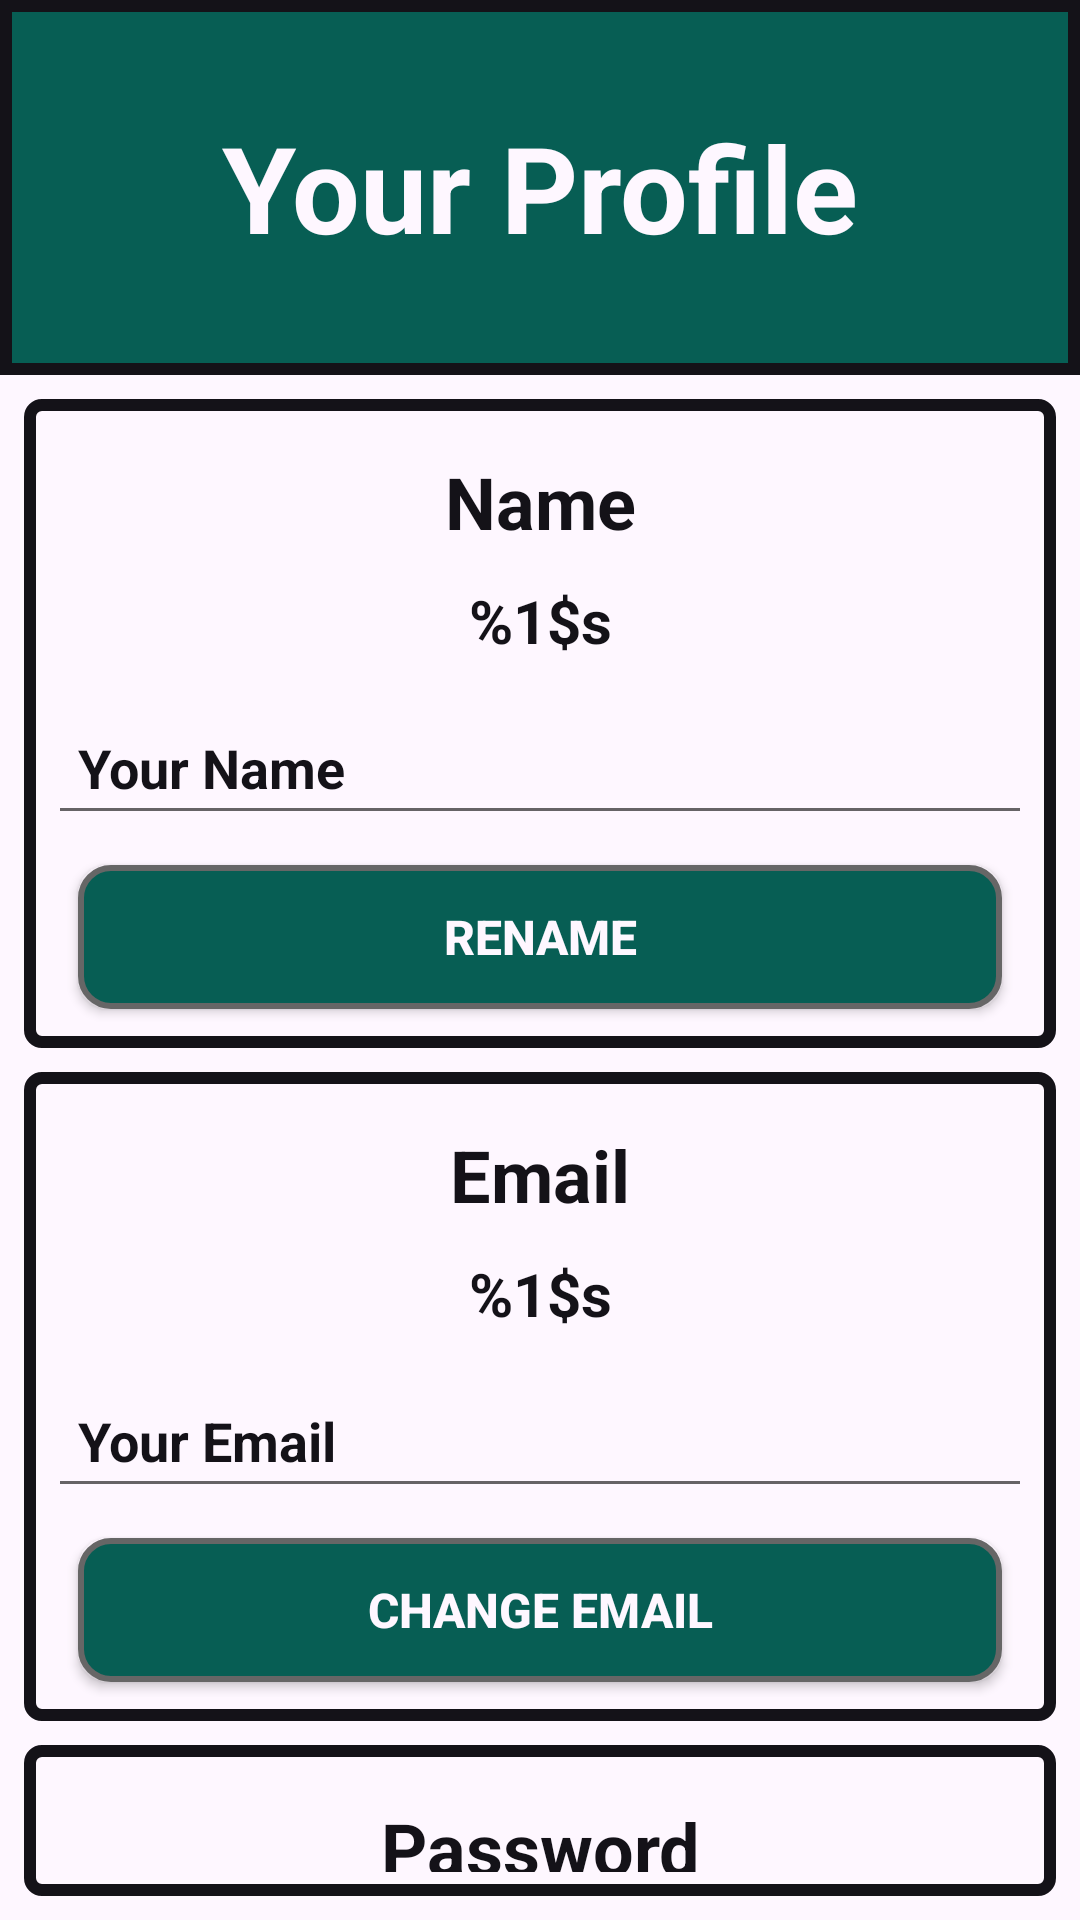

The Android layout XML behind this screen, and the referenced resources:
<!-- AndroidManifest.xml: application theme Theme.KosongDua.Light -->
<!-- res/layout/ident_profile.xml -->
<?xml version="1.0" encoding="utf-8"?>
<RelativeLayout xmlns:android="http://schemas.android.com/apk/res/android"
    xmlns:tools="http://schemas.android.com/tools"
    android:layout_width="match_parent"
    android:layout_height="match_parent"
    android:orientation="vertical"
    android:background="?attr/colorPrimary">


    <TextView
        android:id="@+id/tandaProfilan"
        android:layout_width="match_parent"
        android:layout_height="125dp"
        android:layout_alignParentTop="true"
        android:gravity="center"
        android:paddingVertical="8dp"
        android:text="@string/profilUseran"
        android:textSize="40sp"
        android:textStyle="bold"
        android:textColor="@color/lightNess"
        android:background="@drawable/title_set"/>

    <RelativeLayout
        android:id="@+id/profilData"
        android:layout_width="match_parent"
        android:layout_height="match_parent"
        android:layout_below="@id/tandaProfilan"
        android:layout_alignParentBottom="true"
        android:padding="8dp"
        android:gravity="center">

        <RelativeLayout
            android:id="@+id/profilNamae"
            android:layout_width="match_parent"
            android:layout_height="wrap_content"
            android:layout_marginTop="0dp"
            android:layout_marginBottom="4dp"
            android:padding="8dp"
            android:background="@drawable/kontein_profile"
            tools:ignore="VisualLintBounds">
            <TextView
                android:id="@+id/inisialNamae"
                android:layout_width="match_parent"
                android:layout_height="wrap_content"
                android:text="@string/keNamae"
                android:textSize="24sp"
                android:textStyle="bold"
                android:textColor="?attr/colorSecondary"
                android:gravity="center"
                android:layout_marginTop="10dp" />
            <TextView
                android:id="@+id/tandaNamae"
                android:layout_width="match_parent"
                android:layout_height="wrap_content"
                android:layout_below="@+id/inisialNamae"
                android:layout_marginTop="10dp"
                android:layout_marginBottom="5dp"
                android:text="@string/daChenji"
                android:textSize="20sp"
                android:textStyle="bold"
                android:textColor="?attr/colorSecondary"
                android:gravity="center" />

            <EditText
                android:id="@+id/ubahNamae"
                android:layout_width="match_parent"
                android:layout_height="wrap_content"
                android:layout_below="@+id/tandaNamae"
                android:layout_marginTop="5dp"
                android:layout_marginBottom="10dp"
                android:hint="@string/ykaNamae"
                android:textColor="?attr/colorSecondaryVariant"
                android:textColorHint="?attr/colorSecondary"
                android:textStyle="bold"
                android:paddingStart="10dp"
                android:importantForAutofill="no"
                android:minHeight="48dp"
                tools:ignore="DuplicateSpeakableTextCheck,RtlSymmetry,TextFields,VisualLintTextFieldSize" />

            <Button
                android:id="@+id/nombolNamae"
                android:layout_width="match_parent"
                android:layout_height="wrap_content"
                android:layout_below="@id/ubahNamae"
                android:layout_marginStart="10dp"
                android:layout_marginEnd="10dp"
                android:layout_marginBottom="5dp"
                android:text="@string/namaeChenji"
                android:textSize="16sp"
                android:textStyle="bold"
                android:textColor="@color/lightNess"
                android:background="@drawable/send_btn"
                tools:ignore="VisualLintButtonSize,DuplicateSpeakableTextCheck" />
        </RelativeLayout>


        <RelativeLayout
            android:id="@+id/profilEmail"
            android:layout_width="match_parent"
            android:layout_height="wrap_content"
            android:layout_marginTop="4dp"
            android:layout_marginBottom="4dp"
            android:padding="8dp"
            android:layout_below="@id/profilNamae"
            android:background="@drawable/kontein_profile"
            tools:ignore="VisualLintBounds">
            <TextView
                android:id="@+id/inisialEmail"
                android:layout_width="match_parent"
                android:layout_height="wrap_content"
                android:text="@string/keEmail"
                android:textSize="24sp"
                android:textStyle="bold"
                android:textColor="?attr/colorSecondary"
                android:gravity="center"
                android:layout_marginTop="10dp" />
            <TextView
                android:id="@+id/tandaEmail"
                android:layout_width="match_parent"
                android:layout_height="wrap_content"
                android:layout_below="@+id/inisialEmail"
                android:layout_marginTop="10dp"
                android:layout_marginBottom="5dp"
                android:text="@string/daChenji"
                android:textSize="20sp"
                android:textStyle="bold"
                android:textColor="?attr/colorSecondary"
                android:gravity="center" />

            <EditText
                android:id="@+id/ubahEmail"
                android:layout_width="match_parent"
                android:layout_height="wrap_content"
                android:layout_below="@+id/tandaEmail"
                android:layout_marginTop="5dp"
                android:layout_marginBottom="10dp"
                android:hint="@string/ykaEmail"
                android:textColor="?attr/colorSecondaryVariant"
                android:textColorHint="?attr/colorSecondary"
                android:textStyle="bold"
                android:paddingStart="10dp"
                android:importantForAutofill="no"
                android:minHeight="48dp"
                tools:ignore="DuplicateSpeakableTextCheck,RtlSymmetry,TextFields,VisualLintTextFieldSize" />

            <Button
                android:id="@+id/nombolEmail"
                android:layout_below="@id/ubahEmail"
                android:layout_width="match_parent"
                android:layout_height="wrap_content"
                android:layout_marginStart="10dp"
                android:layout_marginEnd="10dp"
                android:layout_marginBottom="5dp"
                android:text="@string/emailChenji"
                android:textSize="16sp"
                android:textStyle="bold"
                android:textColor="@color/lightNess"
                android:background="@drawable/send_btn"
                tools:ignore="VisualLintButtonSize" />
        </RelativeLayout>


        <RelativeLayout
            android:id="@+id/profilSandi"
            android:layout_width="match_parent"
            android:layout_height="wrap_content"
            android:layout_marginTop="4dp"
            android:layout_marginBottom="0dp"
            android:padding="8dp"
            android:layout_below="@id/profilEmail"
            android:background="@drawable/kontein_profile"
            tools:ignore="VisualLintBounds">
            <TextView
                android:id="@+id/inisialSandi"
                android:layout_width="match_parent"
                android:layout_height="wrap_content"
                android:text="@string/ktSandi"
                android:textSize="24sp"
                android:textStyle="bold"
                android:textColor="?attr/colorSecondary"
                android:gravity="center"
                android:layout_marginTop="10dp" />
            <TextView
                android:id="@+id/tandaSandi"
                android:layout_width="match_parent"
                android:layout_height="wrap_content"
                android:layout_below="@+id/inisialSandi"
                android:layout_marginTop="10dp"
                android:layout_marginBottom="5dp"
                android:text="@string/daChenji"
                android:textSize="20sp"
                android:textStyle="bold"
                android:textColor="?attr/colorSecondary"
                android:gravity="center" />

            <EditText
                android:id="@+id/ubahSandi"
                android:layout_width="match_parent"
                android:layout_height="wrap_content"
                android:layout_below="@+id/tandaSandi"
                android:layout_marginTop="5dp"
                android:layout_marginBottom="10dp"
                android:hint="@string/ykaSandi"
                android:inputType="textPassword"
                android:textColor="?attr/colorSecondaryVariant"
                android:textColorHint="?attr/colorSecondary"
                android:textStyle="bold"
                android:paddingStart="10dp"
                android:minHeight="48dp"
                tools:ignore="Autofill,DuplicateSpeakableTextCheck,RtlSymmetry,TextFields,VisualLintTextFieldSize" />

            <Button
                android:id="@+id/nombolSandi"
                android:layout_below="@id/ubahSandi"
                android:layout_width="match_parent"
                android:layout_height="wrap_content"
                android:layout_marginStart="10dp"
                android:layout_marginEnd="10dp"
                android:layout_marginBottom="5dp"
                android:text="@string/sandiChenji"
                android:textSize="16sp"
                android:textStyle="bold"
                android:textColor="@color/lightNess"
                android:background="@drawable/send_btn"
                tools:ignore="VisualLintButtonSize" />
        </RelativeLayout>

    </RelativeLayout>

</RelativeLayout>
<!-- resources referenced by this layout -->
<resources>
  <color name="lightNess">#FFFEF7FF</color>
  <!-- drawable kontein_profile (drawable) -->
  <?xml version="1.0" encoding="utf-8"?>
  <shape xmlns:android="http://schemas.android.com/apk/res/android">
      <corners android:radius="4dp"/>
      <stroke android:color="?attr/colorSecondary" android:width="4dp"/>
  </shape>
  <!-- drawable send_btn (drawable) -->
  <?xml version="1.0" encoding="utf-8"?>
  <selector xmlns:android="http://schemas.android.com/apk/res/android">
      
      <item
          android:state_pressed="true"
          android:drawable="@drawable/sendbtn_pressed" />
      
      <item android:drawable="@drawable/sendbtn_unpressed" />
  </selector>
  <!-- drawable title_set (drawable) -->
  <?xml version="1.0" encoding="utf-8"?>
  <shape xmlns:android="http://schemas.android.com/apk/res/android">
      <solid android:color="@color/basic_wangsaff"/>
      <stroke
          android:color="?attr/colorSecondary"
          android:width="4dp"/>
  </shape>
  <string name="daChenji">"%1$s"</string>
  <string name="emailChenji">"Change Email"</string>
  <string name="keEmail">"Email"</string>
  <string name="keNamae">"Name"</string>
  <string name="ktSandi">"Password"</string>
  <string name="namaeChenji">"Rename"</string>
  <string name="profilUseran">"Your Profile"</string>
  <string name="sandiChenji">"Change Password"</string>
  <string name="ykaEmail">"Your Email"</string>
  <string name="ykaNamae">"Your Name"</string>
  <string name="ykaSandi">"Your Password"</string>
  <style name="Theme.KosongDua.Light" parent="Theme.AppCompat.DayNight.NoActionBar">
          
          <item name="colorPrimary">@color/lightNess</item> 
          <item name="colorOnPrimary">@color/darkText</item> 
          <item name="colorPrimaryVariant">@color/green_hackLight</item> 
          
          <item name="colorSecondary">@color/darkNess</item> 
          <item name="colorOnSecondary">@color/green_hackDark</item> 
          <item name="colorSecondaryVariant">@color/black</item> 
          
          <item name="colorPrimaryContainer">@color/hoverDark_wangsaff</item>
          <item name="colorOnPrimaryContainer">@color/darkNess</item> 
          <item name="colorOutline">@color/compact03</item>
          <item name="colorOnContainer">@color/darkMatch</item>
          <item name="colorSecondaryContainer">@color/dark_surface</item>
          <item name="colorOnSecondaryContainer">@color/light_surface</item>
          
          <item name="android:statusBarColor" tools:targetAPI="l">?attr/colorPrimaryVariant</item>
      </style>
  <!-- drawable sendbtn_pressed (drawable) -->
  <?xml version="1.0" encoding="utf-8"?>
  <shape xmlns:android="http://schemas.android.com/apk/res/android">
      
      <solid android:color="?attr/colorPrimaryContainer" />
      
      <corners android:radius="10dp"/>
      
      <stroke
          android:width="2dp"
          android:color="?attr/colorOutline" />
      
  </shape>
  <!-- drawable sendbtn_unpressed (drawable) -->
  <?xml version="1.0" encoding="utf-8"?>
  <shape xmlns:android="http://schemas.android.com/apk/res/android">
      
      <solid android:color="@color/basic_wangsaff" />
      
      <corners android:radius="10dp"/>
      
      <stroke
          android:width="2dp"
          android:color="?attr/colorOutline" />
      
  </shape>
  <color name="basic_wangsaff">#FF075E54</color>
  <color name="darkText">#B3000000</color>
  <color name="green_hackLight">#FF0B830B</color>
  <color name="darkNess">#FF141218</color>
  <color name="green_hackDark">#FF145B14</color>
  <color name="black">#FF000000</color>
  <color name="hoverDark_wangsaff">#CC054A3D</color>
  <color name="compact03">#FF666666</color>
  <color name="darkMatch">#FFA5A5A5</color>
  <color name="dark_surface">#FF141218</color>
  <color name="light_surface">#FFFEF7FF</color>
</resources>
